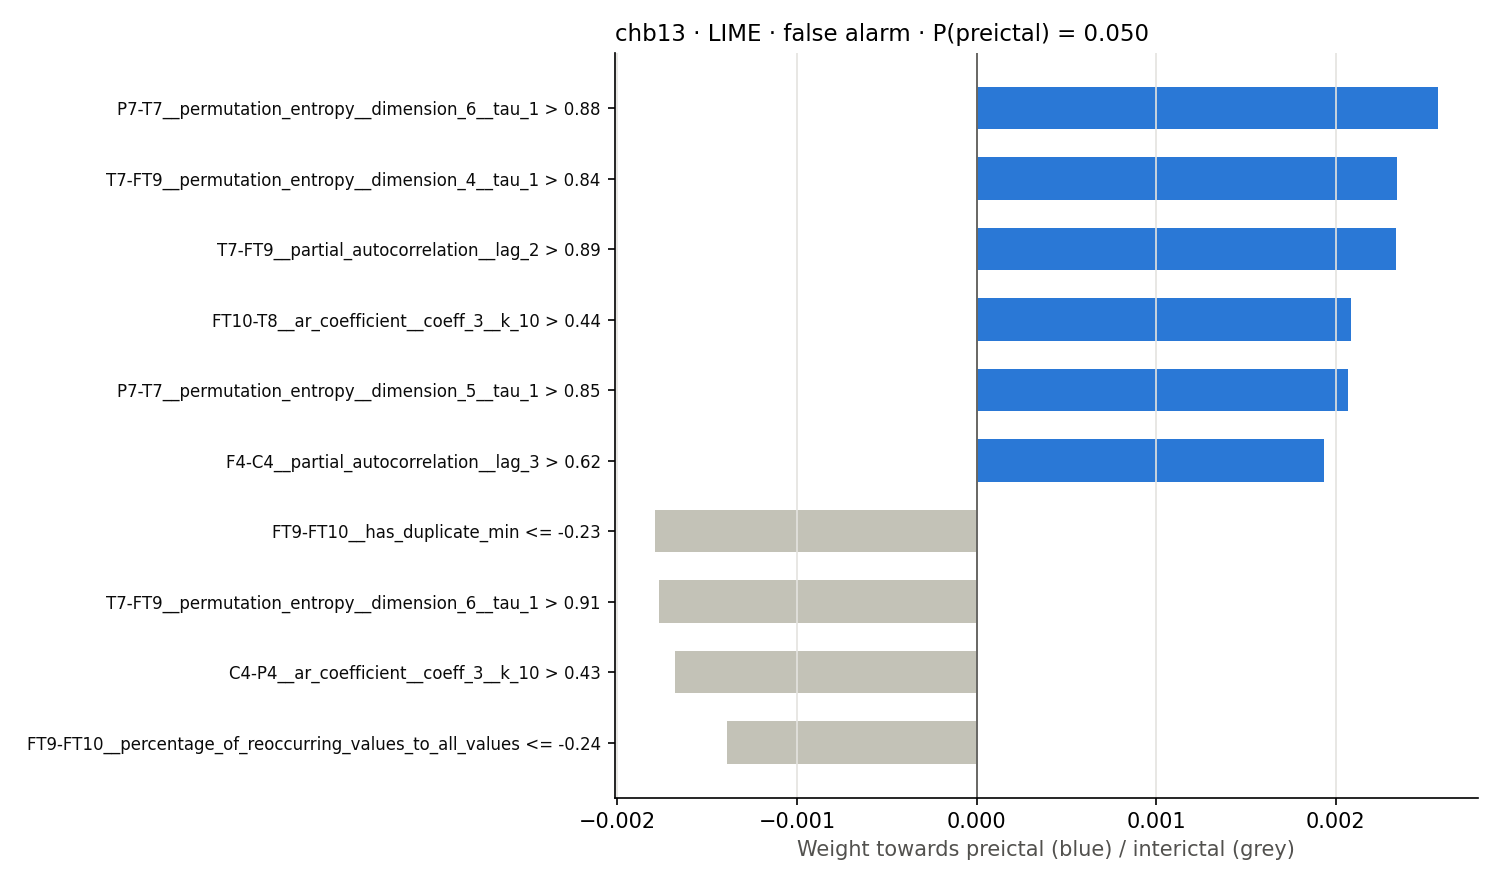

Data behind this chart, as committed beside it:
rule, weight
P7-T7__permutation_entropy__dimension_6_…, 0.002571
T7-FT9__permutation_entropy__dimension_4…, 0.00234
T7-FT9__partial_autocorrelation__lag_2 >…, 0.002337
FT10-T8__ar_coefficient__coeff_3__k_10 >…, 0.002086
P7-T7__permutation_entropy__dimension_5_…, 0.00207
F4-C4__partial_autocorrelation__lag_3 > …, 0.001936
FT9-FT10__has_duplicate_min <= -0.23, -0.001793
T7-FT9__permutation_entropy__dimension_6…, -0.001769
C4-P4__ar_coefficient__coeff_3__k_10 > 0…, -0.001679
FT9-FT10__percentage_of_reoccurring_valu…, -0.001388
